Run: headless pygame with SDL's dummy video driver; simulated clock (each Clock.tick advances the game by its frame time, no real sleeping); random seed 0; keys injected as events and as key.get_pressed() state; no mouse input.
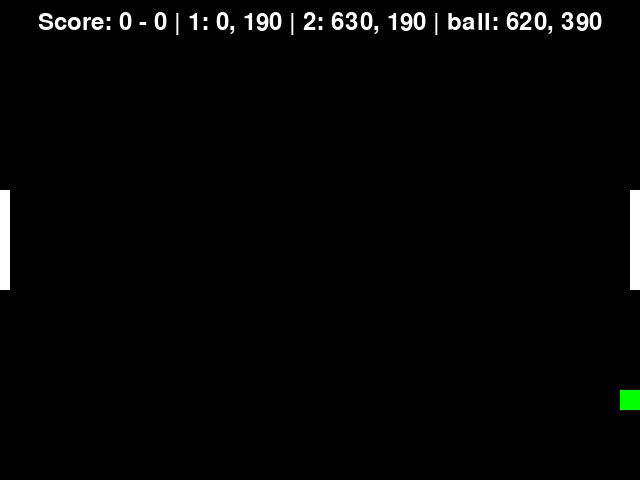
Frame 1 of 4 · flips 1–60 · no input
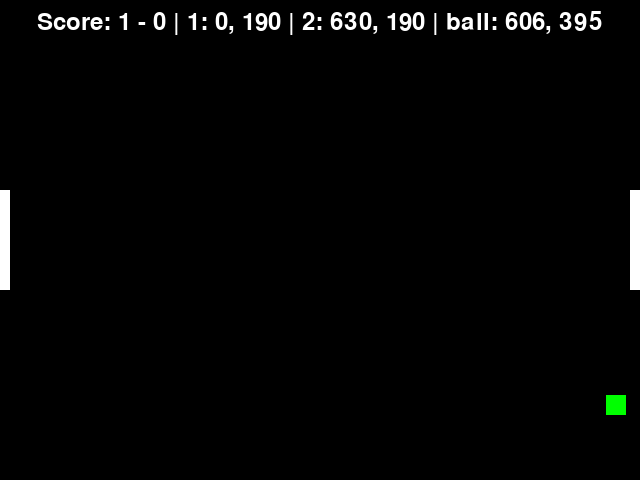
Frame 2 of 4 · flips 61–180 · tapped SPACE, RETURN · held RIGHT (→), D
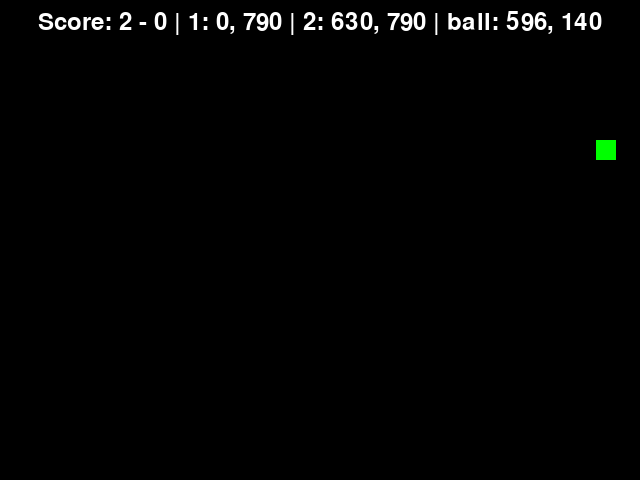
Frame 3 of 4 · flips 181–300 · held DOWN (↓), S
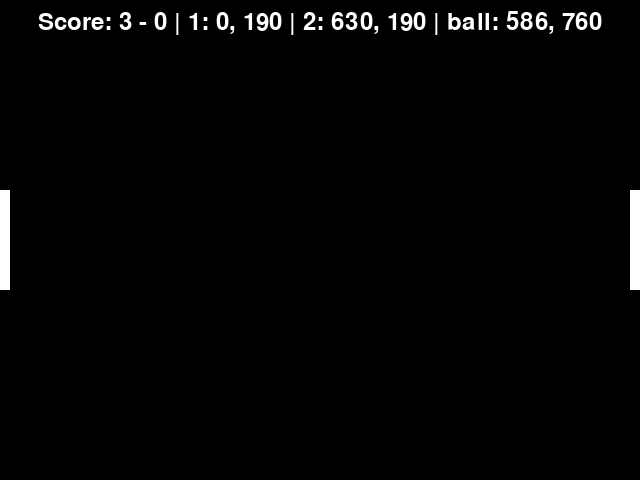
Frame 4 of 4 · flips 301–420 · held LEFT (←), A, UP (↑), W

The pygame program that drew these frames:

import sys

import pygame

# Configurações iniciais do jogo
WIDTH, HEIGHT = 640, 480
BALL_SIZE = 20
PADDLE_WIDTH, PADDLE_HEIGHT = 10, 100
FPS = 60

# Cores
WHITE = (255, 255, 255)
BLACK = (0, 0, 0)
GREEN = (0, 255, 0)

# Inicializa o jogo
pygame.init()
screen = pygame.display.set_mode((WIDTH, HEIGHT))
clock = pygame.time.Clock()

# Cria a bola e os paddles
ball = pygame.Rect(WIDTH / 2, HEIGHT / 2, BALL_SIZE, BALL_SIZE)
paddle1 = pygame.Rect(0, HEIGHT / 2 - PADDLE_HEIGHT / 2, PADDLE_WIDTH, PADDLE_HEIGHT)
paddle2 = pygame.Rect(WIDTH - PADDLE_WIDTH, HEIGHT / 2 - PADDLE_HEIGHT / 2, PADDLE_WIDTH, PADDLE_HEIGHT)

# Variáveis de jogo
ball_x_speed = 5
ball_y_speed = 5

# scores
score1, score2 = 0, 0

while True:
    # Trata os eventos do usuário
    for event in pygame.event.get():
        if event.type == pygame.QUIT:
            pygame.quit()
            sys.exit()

    # Move os paddles
    keys = pygame.key.get_pressed()
    if keys[pygame.K_w]:
        paddle1.y -= 5
    if keys[pygame.K_s]:
        paddle1.y += 5
    if keys[pygame.K_UP]:
        paddle2.y -= 5
    if keys[pygame.K_DOWN]:
        paddle2.y += 5

    # Move a bola
    ball.x += ball_x_speed
    ball.y += ball_y_speed

    # Verifica se a bola atingiu uma parede ou um paddle
    if ball.y < 0 or ball.y > HEIGHT - BALL_SIZE:
        ball_y_speed = -ball_y_speed
    if ball.colliderect(paddle1) or ball.colliderect(paddle2):
        ball_x_speed = -ball_x_speed

    if ball.x < 0:  # Se a bola sair pela lateral esquerda
        score2 += 1
        ball.x = paddle2.x - PADDLE_WIDTH - 10
        ball.y = paddle2.y
        ball_x_speed = ball_x_speed
    elif ball.x > WIDTH - BALL_SIZE:  # Se a bola sair pela lateral direita
        score1 += 1
        ball.x = paddle1.x + PADDLE_WIDTH + 1
        ball.y = paddle1.y
        ball_x_speed = ball_x_speed

    # Desenha o jogo
    screen.fill(BLACK)
    pygame.draw.rect(screen, GREEN, ball)
    pygame.draw.rect(screen, WHITE, paddle1)
    pygame.draw.rect(screen, WHITE, paddle2)

    font = pygame.font.Font(None, 36)
    text_surface = font.render(
        f"Score: {score1} - {score2}"
        f" | 1: {paddle1.x}, {paddle1.y} | 2: {paddle2.x}, {paddle2.y} | "
        f"ball: {ball.x}, {ball.y} "
        "".strip(),
        True, WHITE
    )
    screen.blit(text_surface, (WIDTH // 2 - text_surface.get_width() / 2, 10))

    # Atualiza a tela
    pygame.display.flip()
    clock.tick(FPS)
